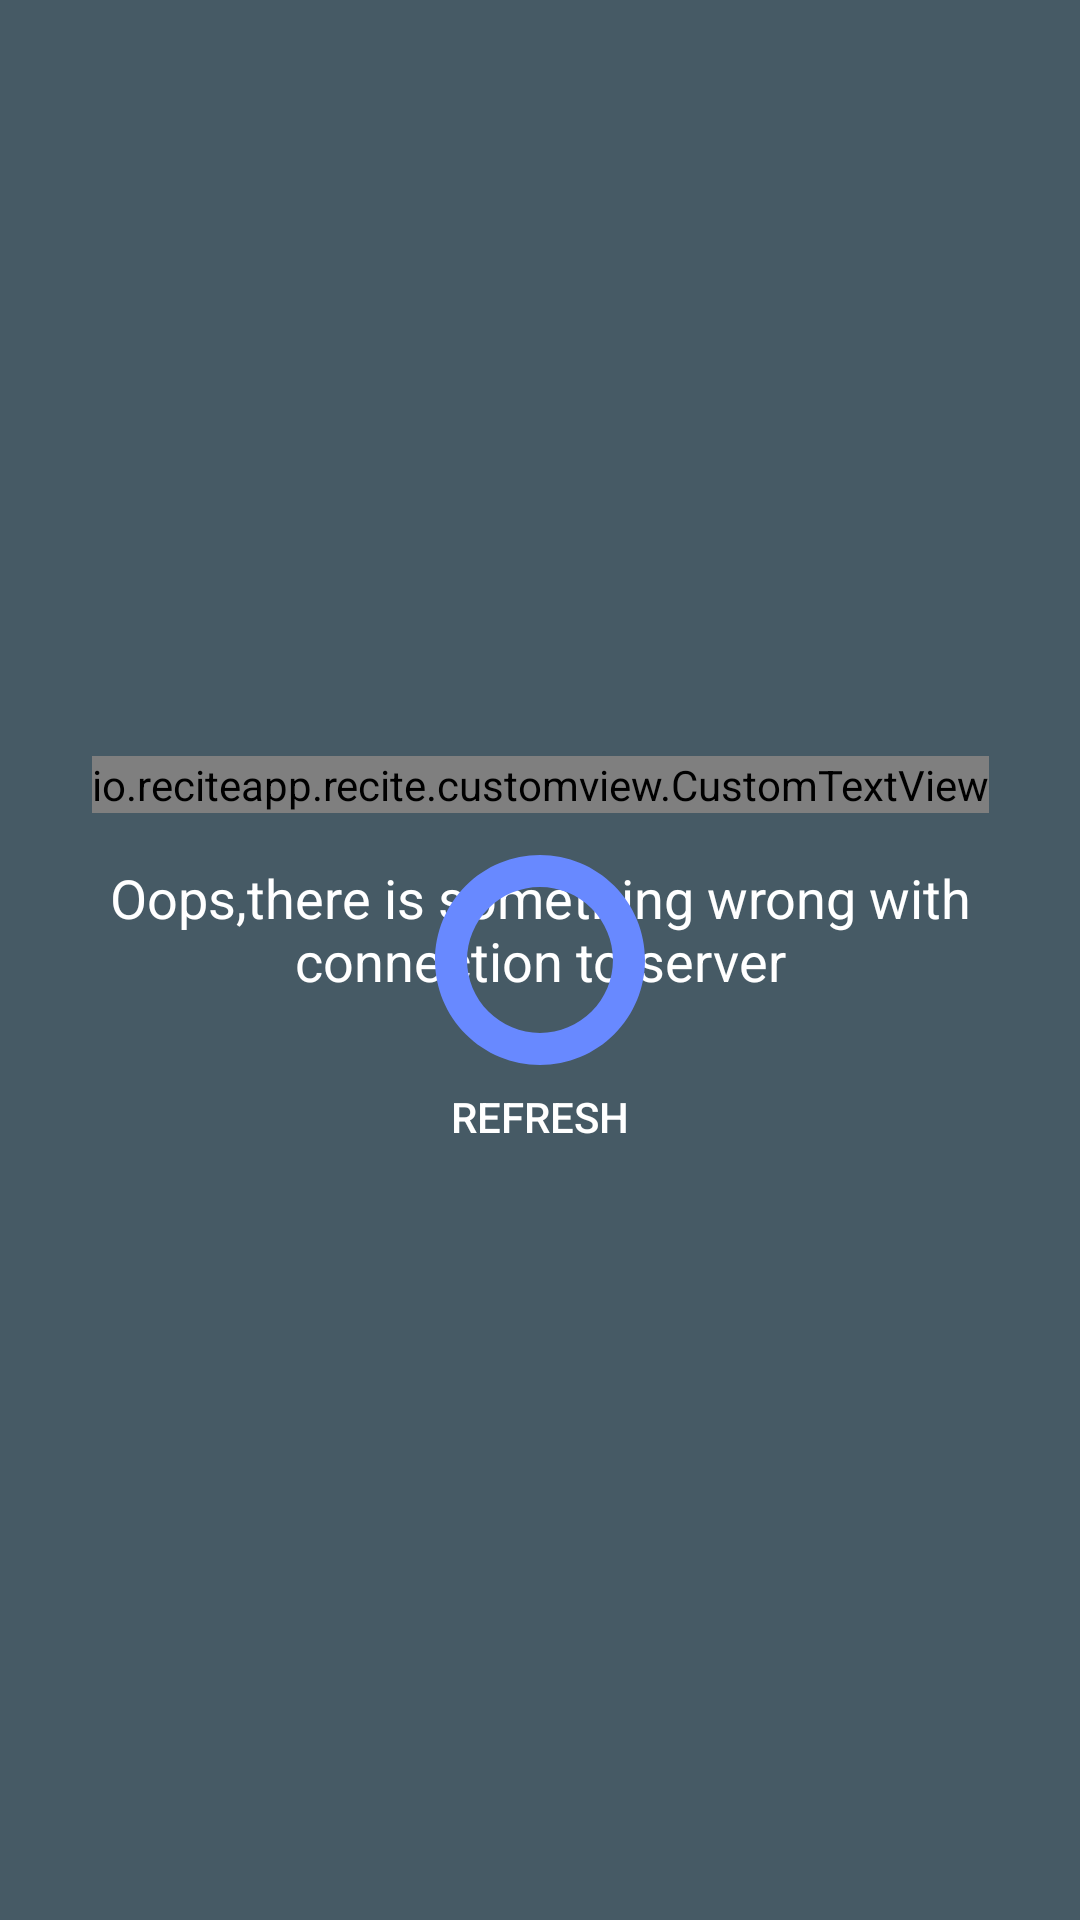

Layout XML and referenced resources for this Android screen:
<!-- AndroidManifest.xml: application theme AppTheme -->
<!-- res/layout/fragment_submission_list_cs.xml -->
<?xml version="1.0" encoding="utf-8"?>
<android.support.constraint.ConstraintLayout
  xmlns:android="http://schemas.android.com/apk/res/android"
  xmlns:app="http://schemas.android.com/apk/res-auto"
  xmlns:tools="http://schemas.android.com/tools"
  android:layout_width="match_parent"
  android:layout_height="match_parent"
  tools:context=".submissionlist.cs.SubmissionListCsFragment">

  
  <android.support.constraint.Group
    android:id="@+id/group_empty"
    android:layout_width="wrap_content"
    android:layout_height="wrap_content"
    android:visibility="gone"
    app:constraint_referenced_ids="tv_empty_icon, tv_empty_text"/>

  <io.reciteapp.recite.customview.CustomTextView
    android:id="@+id/tv_empty_icon"
    android:textStyle="bold"
    android:layout_width="wrap_content"
    android:layout_height="wrap_content"
    android:layout_marginBottom="8dp"
    android:layout_centerInParent="true"
    android:text="@string/icon_cube"
    android:textSize="58sp"
    app:layout_constraintBottom_toBottomOf="parent"
    app:layout_constraintEnd_toEndOf="parent"
    app:layout_constraintHorizontal_bias="0.5"
    app:layout_constraintStart_toStartOf="parent"
    app:layout_constraintTop_toBottomOf="@+id/tv_empty_text"/>

  <TextView
    android:id="@+id/tv_empty_text"
    android:textStyle="bold"
    android:layout_width="wrap_content"
    android:layout_height="wrap_content"
    android:layout_marginTop="8dp"
    android:layout_marginBottom="8dp"
    android:layout_below="@+id/tv_empty_icon"
    android:layout_centerHorizontal="true"
    android:text="@string/msg_no_submission"
    android:textAlignment="center"
    android:textSize="18sp"
    app:layout_constraintBottom_toTopOf="@+id/tv_empty_icon"
    app:layout_constraintEnd_toEndOf="parent"
    app:layout_constraintStart_toStartOf="parent"
    app:layout_constraintTop_toBottomOf="@+id/tv_empty_icon"
    app:layout_constraintVertical_chainStyle="packed"/>
  

  
  <android.support.constraint.Group
    android:id="@+id/group_error"
    android:layout_width="wrap_content"
    android:layout_height="wrap_content"
    android:visibility="visible"
    app:constraint_referenced_ids="tv_error_icon, tv_error_text, btn_refresh"/>

  <io.reciteapp.recite.customview.CustomTextView
    android:id="@+id/tv_error_icon"
    android:layout_width="wrap_content"
    android:layout_height="wrap_content"
    android:layout_marginTop="8dp"
    android:text="@string/icon_exclamation"
    android:textColor="@color/md_red_300"
    android:textSize="78sp"
    app:layout_constraintBottom_toTopOf="@+id/tv_error_text"
    app:layout_constraintEnd_toEndOf="parent"
    app:layout_constraintHorizontal_bias="0.5"
    app:layout_constraintStart_toStartOf="parent"
    app:layout_constraintTop_toTopOf="parent"
    app:layout_constraintVertical_chainStyle="packed"/>

  <TextView
    android:id="@+id/tv_error_text"
    style="@style/ErrorLayoutMessage"
    android:layout_width="0dp"
    android:layout_height="wrap_content"
    android:layout_marginTop="16dp"
    android:layout_marginBottom="16dp"
    android:layout_marginStart="22dp"
    android:layout_marginEnd="22dp"
    android:gravity="center"
    android:text="@string/error_default"
    app:layout_constraintBottom_toTopOf="@+id/btn_refresh"
    app:layout_constraintEnd_toEndOf="parent"
    app:layout_constraintHorizontal_bias="0.5"
    app:layout_constraintStart_toStartOf="parent"
    app:layout_constraintTop_toBottomOf="@+id/tv_error_icon"/>

  <Button
    android:id="@+id/btn_refresh"
    android:layout_width="wrap_content"
    android:layout_height="wrap_content"
    app:layout_constraintBottom_toBottomOf="parent"
    app:layout_constraintEnd_toEndOf="parent"
    app:layout_constraintHorizontal_bias="0.5"
    app:layout_constraintStart_toStartOf="parent"
    app:layout_constraintTop_toBottomOf="@+id/tv_error_text"
    android:background="@drawable/button_background_blue"
    android:text="@string/action_refresh"
    android:textColor="@color/white"/>
  

  <android.support.v7.widget.AppCompatImageView
    android:id="@+id/loadingView"
    android:layout_width="@dimen/loading_dimen"
    android:layout_height="@dimen/loading_dimen"
    android:layout_marginTop="8dp"
    android:layout_marginBottom="8dp"
    android:layout_marginStart="8dp"
    android:layout_marginEnd="8dp"
    android:layout_centerInParent="true"
    app:layout_constraintBottom_toBottomOf="parent"
    app:layout_constraintEnd_toEndOf="parent"
    app:layout_constraintStart_toStartOf="parent"
    app:layout_constraintTop_toTopOf="parent"
    app:srcCompat="@drawable/anim_loading"
    tools:visibility="gone"/>

  <TextView
    android:id="@+id/tv_sort_title"
    style="@style/ListSingleItemTitle"
    android:layout_width="wrap_content"
    android:layout_height="wrap_content"
    android:layout_marginTop="16dp"
    android:layout_marginStart="8dp"
    android:layout_marginEnd="8dp"
    app:layout_constraintEnd_toEndOf="parent"
    app:layout_constraintStart_toStartOf="parent"
    app:layout_constraintTop_toTopOf="parent"
    tools:text="Sort"/>

  <android.support.v7.widget.RecyclerView
    android:id="@+id/submissionRecyclerView"
    android:layout_width="match_parent"
    android:layout_height="0dp"
    android:layout_marginTop="8dp"
    android:paddingTop="10dp"
    app:layout_constraintBottom_toBottomOf="parent"
    app:layout_constraintEnd_toEndOf="parent"
    app:layout_constraintStart_toStartOf="parent"
    app:layout_constraintTop_toBottomOf="@+id/tv_sort_title"
    tools:visibility="visible"/>

</android.support.constraint.ConstraintLayout>
<!-- resources referenced by this layout -->
<resources>
  <color name="white">#ffffff</color>
  <dimen name="loading_dimen">70dp</dimen>
  <string name="action_refresh">Refresh</string>
  <string name="error_default">Oops,there is something wrong with connection to server</string>
  <string name="icon_cube" translatable="false"></string>
  <string name="icon_exclamation" translatable="false"></string>
  <string name="msg_no_submission">No Submission</string>
  <style name="ErrorLayoutMessage">
      <item name="android:gravity">center_horizontal</item>
      <item name="android:textSize">18sp</item>
      <item name="android:fontFamily">sans-serif</item>
      <item name="android:textColor">#ffffff</item>
    </style>
  <style name="ListSingleItemTitle">
      <item name="android:textSize">20sp</item>
      <item name="android:fontFamily">sans-serif</item>
      <item name="android:textStyle">bold</item>
      <item name="android:textColor">#ffffff</item>
    </style>
  <style name="AppTheme" parent="Theme.AppCompat.Light.NoActionBar">
      
      <item name="colorPrimary">@color/colorPrimary</item>
      <item name="colorPrimaryDark">@color/colorPrimary</item>
      <item name="colorAccent">@color/colorAccent</item>
      <item name="android:textColor">@color/white</item>
      <item name="android:textColorPrimary">@color/md_blue_grey_100</item>
      <item name="android:textColorSecondary">@color/material_drawer_hint_text</item>
      <item name="coordinatorLayoutStyle">@style/Widget.Support.CoordinatorLayout</item>
      <item name="android:dialogTheme">@style/AppDialog</item>
      <item name="android:alertDialogTheme">@style/AppDialog</item>
      <item name="android:textColorHint">@color/cornflower</item>
      <item name="android:windowBackground">@color/colorPrimaryDark</item>
    </style>
  <!-- drawable button_unfocused_blue (drawable) -->
  <?xml version="1.0" encoding="utf-8"?>
  <shape xmlns:android="http://schemas.android.com/apk/res/android"
    android:shape="rectangle">
    <corners android:radius="6dp" />
    <solid android:color="@color/cornflower"/>
  </shape>
  <!-- drawable button_focus_blue (drawable) -->
  <?xml version="1.0" encoding="utf-8"?>
  <shape xmlns:android="http://schemas.android.com/apk/res/android"
    android:shape="rectangle">
    <corners android:radius="6dp" />
    <solid android:color="@color/denim_blue"/>
  </shape>
  <color name="colorPrimary">#444440</color>
  <color name="colorAccent">#6889ff</color>
  <color name="material_drawer_hint_text">@color/md_blue_grey_400</color>
  <style name="AppDialog" parent="Theme.AppCompat.Light.Dialog">
      <item name="android:textColor">@color/greyish_brown</item>
      <item name="android:textColorPrimary">@color/md_blue_grey_800</item>
      <item name="android:textColorSecondary">@color/slate</item>
      <item name="colorAccent">@color/cornflower</item>
      <item name="android:windowBackground">@color/transparent</item>
      <item name="android:windowAnimationStyle">@style/DialogAnimation</item>
    </style>
  <color name="cornflower">#6889ff</color>
  <color name="colorPrimaryDark">#465A65</color>
  <color name="denim_blue">#3b5998</color>
  <color name="greyish_brown">#4a4a4a</color>
  <color name="slate">#455a64</color>
  <color name="transparent">#00ffffff</color>
  <style name="DialogAnimation">
      <item name="android:windowEnterAnimation">@anim/bounce_in</item>
      <item name="android:windowExitAnimation">@anim/bounce_out</item>
    </style>
</resources>
